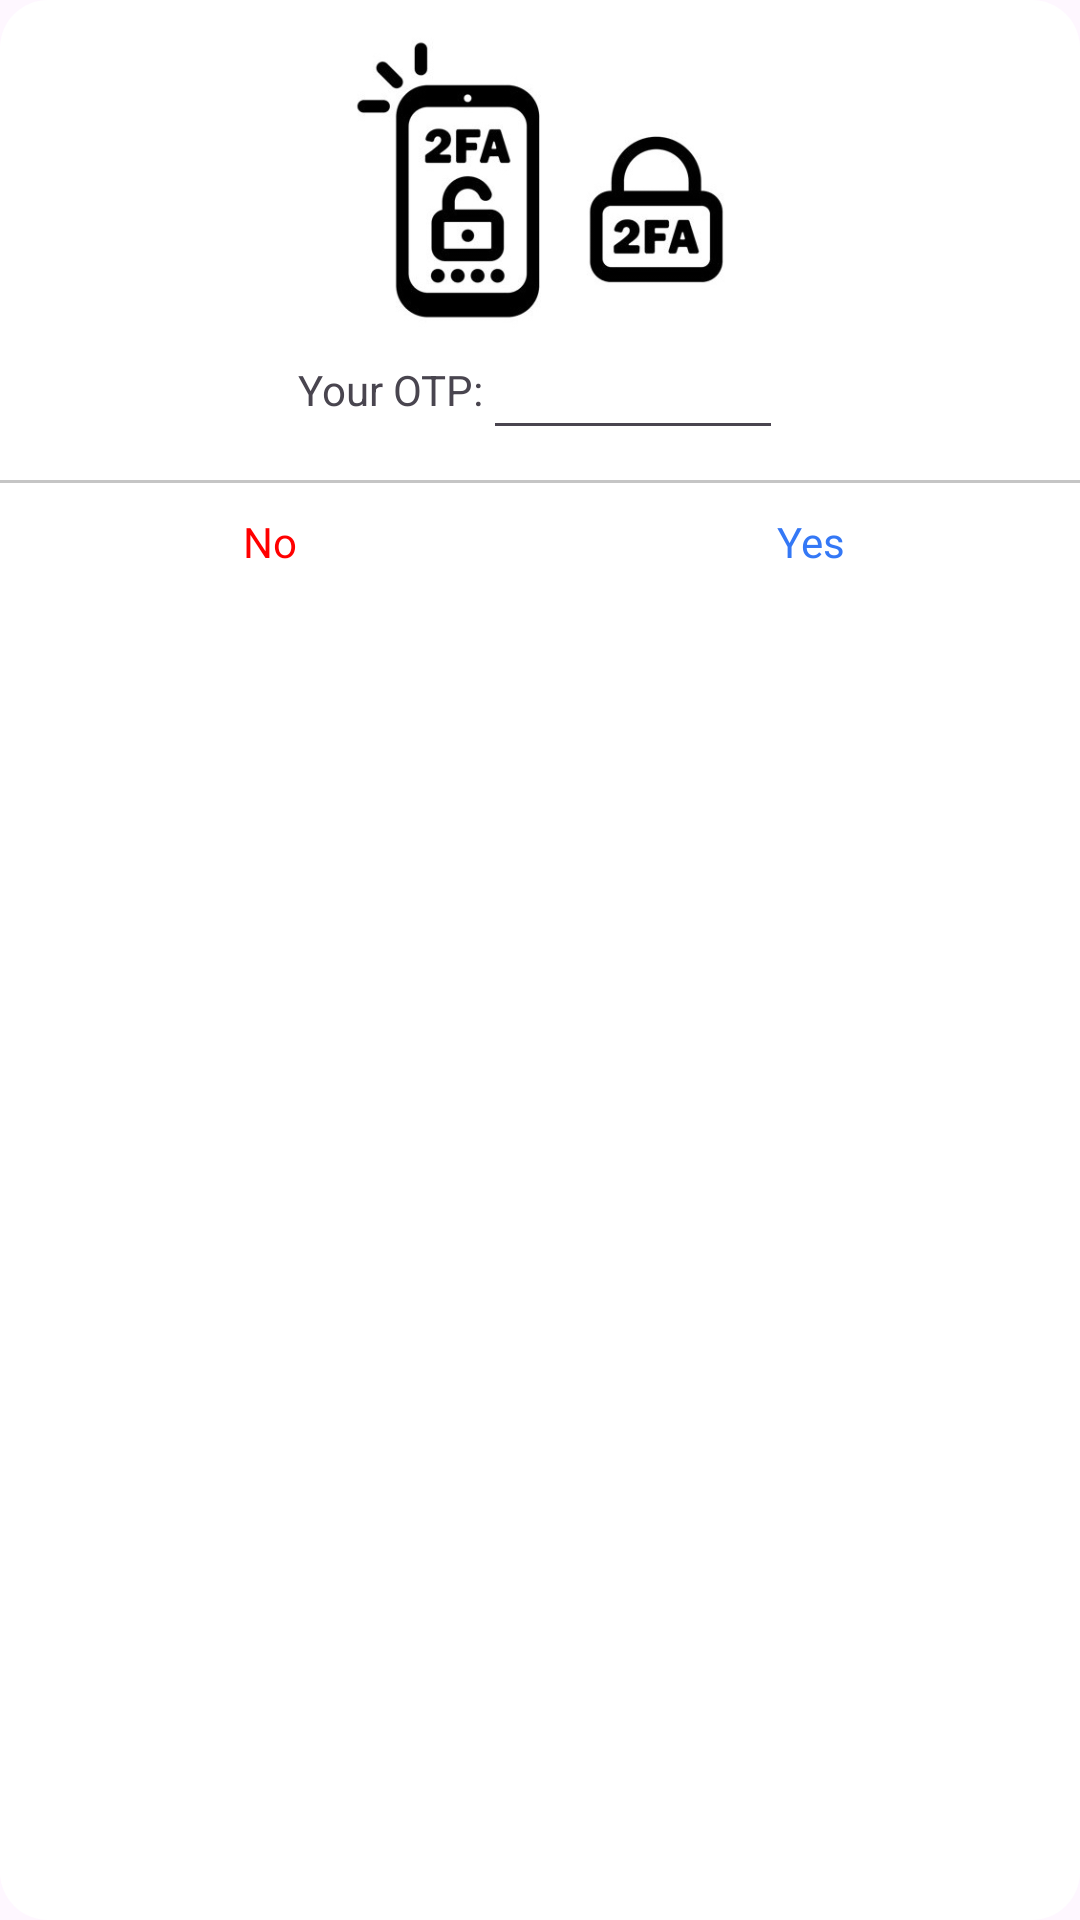

Android layout source for this screen:
<!-- AndroidManifest.xml: application theme Theme.App_2fa -->
<!-- res/layout/dialog_input_otp.xml -->
<?xml version="1.0" encoding="utf-8"?>
    <LinearLayout xmlns:android="http://schemas.android.com/apk/res/android"
        xmlns:app="http://schemas.android.com/apk/res-auto"
        android:layout_width="300dp"
        android:layout_height="wrap_content"
        android:background="@drawable/backgr_dialog"
        android:orientation="vertical"
        android:paddingVertical="10dp">

    <ImageView
        android:layout_width="wrap_content"
        android:layout_height="100dp"
        android:src="@drawable/image_2fa"/>

    <androidx.appcompat.widget.LinearLayoutCompat
            android:layout_width="match_parent"
            android:layout_height="40dp"
            android:orientation="horizontal"
            android:gravity="center">
            <TextView
                android:id="@+id/tv_url"
                android:layout_width="wrap_content"
                android:layout_height="match_parent"
                android:layout_gravity="center_horizontal"
                android:gravity="center"
                android:text="Your OTP:"
                android:textAlignment="center"/>

        <EditText
            android:id="@+id/edtOTP"
            android:layout_width="100dp"
            android:layout_height="match_parent"
            android:inputType="number" />
        </androidx.appcompat.widget.LinearLayoutCompat>


        <View
            android:layout_width="match_parent"
            android:layout_height="1dp"
            android:layout_marginVertical="10dp"
            android:background="#C5C5C5" />

        <LinearLayout
            android:layout_width="match_parent"
            android:layout_height="wrap_content">

            <TextView
                android:id="@+id/tv_no"
                android:layout_width="match_parent"
                android:layout_height="wrap_content"
                android:layout_weight="1"
                android:gravity="center"
                android:textColor="#f00"
                android:text="No" />

            <TextView
                android:id="@+id/tv_yes"
                android:layout_width="match_parent"
                android:layout_height="wrap_content"
                android:layout_weight="1"
                android:gravity="center"
                android:textColor="#3478F6"
                android:text="Yes" />
        </LinearLayout>
    </LinearLayout>
<!-- resources referenced by this layout -->
<resources>
  <!-- drawable backgr_dialog (drawable) -->
  <shape xmlns:android="http://schemas.android.com/apk/res/android">
      <solid android:color="@color/colorWhite" />
      <corners android:radius="16dp" />
  </shape>
  <!-- drawable image_2fa: jpg bitmap (drawable, 25377 bytes) -->
  <style name="Theme.App_2fa" parent="Base.Theme.App_2fa" />
  <color name="colorWhite">#FFFFFF</color>
  <style name="Base.Theme.App_2fa" parent="Theme.Material3.DayNight.NoActionBar">
          
          
      </style>
</resources>
